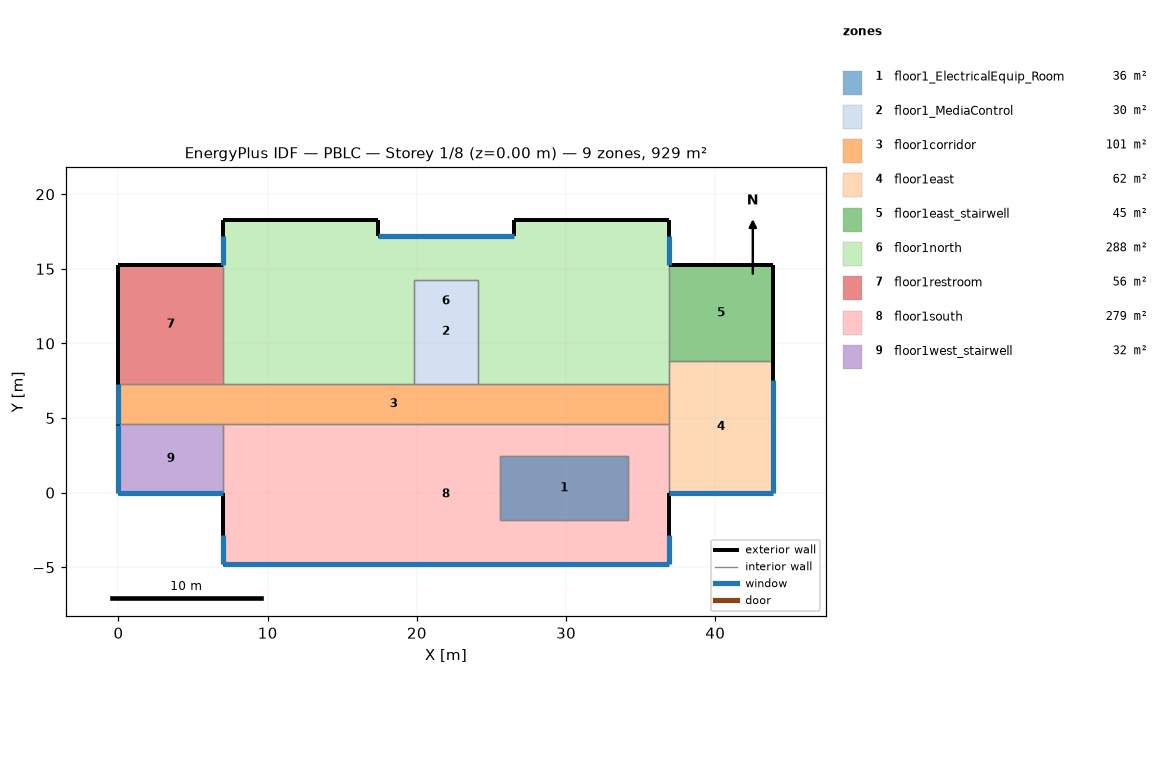
=== STOREY PLAN SPEC (per zone: floor XY polygon, exterior-wall plan segments, windows/doors) ===
zone 1: floor1_ElectricalEquip_Room  (36.4 m²)
  floor: (34.14, 2.44) (34.14, -1.83) (25.60, -1.83) (25.60, 2.44)
  interior walls: 4
zone 2: floor1_MediaControl  (29.7 m²)
  floor: (24.08, 14.28) (24.08, 7.32) (19.81, 7.32) (19.81, 14.28)
  interior walls: 4
zone 3: floor1corridor  (101.2 m²)
  floor: (36.88, 7.32) (36.88, 4.57) (0.00, 4.57) (0.00, 7.32)
  exterior wall: (0.00, 7.32) – (0.00, 4.57)  [2.7 m]
    window: (0.00, 7.30) – (0.00, 4.57)  [9.9 m²]
  interior walls: 7
zone 4: floor1east  (62.0 m²)
  floor: (43.89, 8.84) (43.89, 0.00) (36.88, 0.00) (36.88, 8.84)
  exterior wall: (43.89, 0.00) – (43.89, 8.84)  [8.8 m]
    window: (43.89, 0.00) – (43.89, 7.52)  [27.3 m²]
  exterior wall: (36.88, 0.00) – (43.89, 0.00)  [7.0 m]
    window: (36.90, 0.00) – (43.89, 0.00)  [25.4 m²]
  interior walls: 4
zone 5: floor1east_stairwell  (44.9 m²)
  floor: (43.89, 15.24) (43.89, 8.84) (36.88, 8.84) (36.88, 15.24)
  exterior wall: (43.89, 15.24) – (36.88, 15.24)  [7.0 m]
  exterior wall: (43.89, 8.84) – (43.89, 15.24)  [6.4 m]
  interior walls: 2
zone 6: floor1north  (287.8 m²)
  floor: (36.88, 18.29) (36.88, 7.32) (24.08, 7.32) (24.08, 14.28) (19.81, 14.28) (19.81, 7.32) (7.01, 7.32) (7.01, 18.29) (17.37, 18.29) (17.37, 17.17) (26.52, 17.17) (26.52, 18.29)
  exterior wall: (17.37, 17.17) – (17.37, 18.29)  [1.1 m]
  exterior wall: (26.52, 17.17) – (17.37, 17.17)  [9.1 m]
    window: (26.52, 17.17) – (17.39, 17.17)  [33.1 m²]
  exterior wall: (26.52, 18.29) – (26.52, 17.17)  [1.1 m]
  exterior wall: (36.88, 18.29) – (26.52, 18.29)  [10.4 m]
  exterior wall: (17.37, 18.29) – (7.01, 18.29)  [10.4 m]
  exterior wall: (36.88, 15.24) – (36.88, 18.29)  [3.0 m]
    window: (36.88, 15.24) – (36.88, 17.17)  [7.0 m²]
  exterior wall: (7.01, 18.29) – (7.01, 15.24)  [3.0 m]
    window: (7.01, 17.17) – (7.01, 15.24)  [7.0 m²]
  interior walls: 8
zone 7: floor1restroom  (55.6 m²)
  floor: (7.01, 15.24) (7.01, 7.32) (0.00, 7.32) (0.00, 15.24)
  exterior wall: (0.00, 15.24) – (0.00, 7.32)  [7.9 m]
  exterior wall: (7.01, 15.24) – (0.00, 15.24)  [7.0 m]
  interior walls: 2
zone 8: floor1south  (279.2 m²)
  floor: (36.88, 4.57) (36.88, -4.78) (7.01, -4.78) (7.01, 4.57)
  exterior wall: (7.01, 0.00) – (7.01, -4.78)  [4.8 m]
    window: (7.01, -2.84) – (7.01, -4.78)  [7.0 m²]
  exterior wall: (7.01, -4.78) – (36.88, -4.78)  [29.9 m]
    window: (7.01, -4.78) – (36.87, -4.78)  [108.3 m²]
  exterior wall: (36.88, -4.78) – (36.88, 0.00)  [4.8 m]
    window: (36.88, -4.78) – (36.88, -2.84)  [7.0 m²]
  interior walls: 7
zone 9: floor1west_stairwell  (32.1 m²)
  floor: (7.01, 4.57) (7.01, 0.00) (0.00, 0.00) (0.00, 4.57)
  exterior wall: (0.00, 0.00) – (7.01, 0.00)  [7.0 m]
    window: (0.00, 0.00) – (7.00, 0.00)  [25.4 m²]
  exterior wall: (0.00, 4.57) – (0.00, 0.00)  [4.6 m]
    window: (0.00, 4.56) – (0.00, 0.00)  [16.5 m²]
  interior walls: 2

=== DERIVED (storey summary) ===
Building: PBLC
Storey: 1 of 8  (floor level z = 0.00 m)
Storey gross floor area: 928.8 m²
Zones on this storey: 9
  - floor1_ElectricalEquip_Room: floor 36.4 m²
  - floor1_MediaControl: floor 29.7 m²
  - floor1corridor: floor 101.2 m²; exterior wall 2.7 m (10.0 m²); 1 window(s) 9.9 m²; WWR 99.0%
  - floor1east: floor 62.0 m²; exterior wall 15.8 m (58.0 m²); 2 window(s) 52.6 m²; WWR 90.8%
  - floor1east_stairwell: floor 44.9 m²; exterior wall 13.4 m (49.1 m²); WWR 0.0%
  - floor1north: floor 287.8 m²; exterior wall 38.2 m (139.7 m²); 3 window(s) 47.1 m²; WWR 33.7%
  - floor1restroom: floor 55.6 m²; exterior wall 14.9 m (54.6 m²); WWR 0.0%
  - floor1south: floor 279.2 m²; exterior wall 39.4 m (144.2 m²); 3 window(s) 122.3 m²; WWR 84.8%
  - floor1west_stairwell: floor 32.1 m²; exterior wall 11.6 m (42.4 m²); 2 window(s) 41.9 m²; WWR 98.9%
Zone adjacency (shared interzone walls):
  - floor1_ElectricalEquip_Room ↔ floor1south
  - floor1_MediaControl ↔ floor1corridor
  - floor1_MediaControl ↔ floor1north
  - floor1corridor ↔ floor1east
  - floor1corridor ↔ floor1north
  - floor1corridor ↔ floor1restroom
  - floor1corridor ↔ floor1south
  - floor1corridor ↔ floor1west_stairwell
  - floor1east ↔ floor1east_stairwell
  - floor1east ↔ floor1north
  - floor1east ↔ floor1south
  - floor1east_stairwell ↔ floor1north
  - floor1north ↔ floor1restroom
  - floor1south ↔ floor1west_stairwell